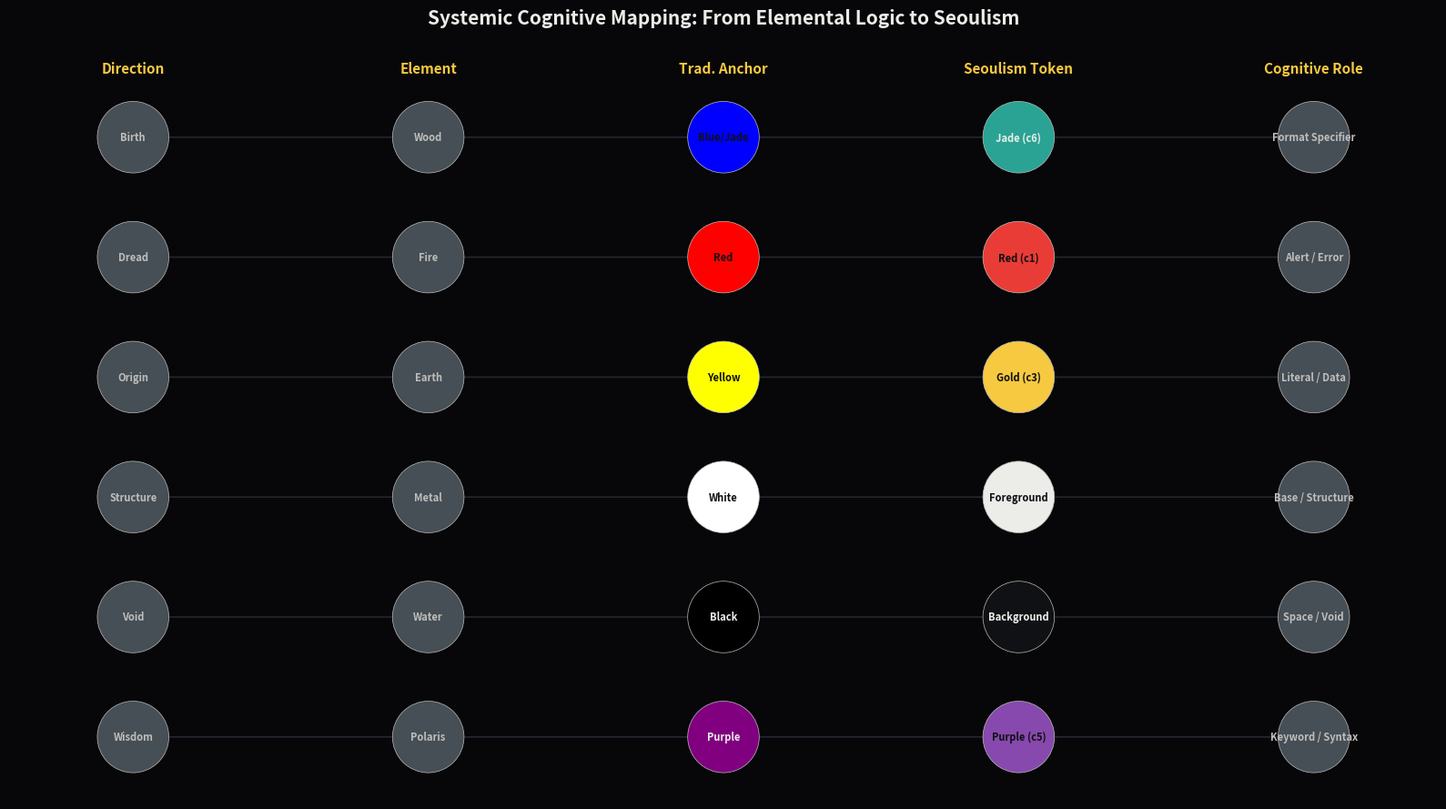

The matplotlib source for this figure:
import matplotlib.pyplot as plt
import networkx as nx

def draw_seoulism_chain():
    """
    Visualizes the systemic cognitive chain of the Seoulism palette.
    It maps traditional 'Obangsaek' logic to modern functional programming roles.
    """
    
    # 1. Data Schema: (Direction, Element, Traditional Color, Trad Hex, Seoulism Token, Seoulism Hex, Cognitive Role)
    # This maps the ancestral systemic logic to the actual Vim palette provided.
    chains = [
        ("Birth", "Wood", "Blue/Jade", "#0000FF", "Jade (c6)", "#2aa394", "Format Specifier"),
        ("Dread", "Fire", "Red", "#FF0000", "Red (c1)", "#ea3c36", "Alert / Error"),
        ("Origin", "Earth", "Yellow", "#FFFF00", "Gold (c3)", "#f6c940", "Literal / Data"),
        ("Structure", "Metal", "White", "#FFFFFF", "Foreground", "#ecece9", "Base / Structure"),
        ("Void", "Water", "Black", "#000000", "Background", "#101114", "Space / Void"),
        # Intermediary color representing the systemic framework
        ("Wisdom", "Polaris", "Purple", "#800080", "Purple (c5)", "#8749ad", "Keyword / Syntax")
    ]

    G = nx.DiGraph()
    pos = {}
    node_colors = []
    labels = {}

    # 2. Node Generation and Layout Mapping
    for i, (dir_name, elem, trad_name, trad_hex, pal_name, pal_hex, cogn_func) in enumerate(chains):
        # Defining the hierarchy of the chain
        steps = [dir_name, elem, trad_name, pal_name, cogn_func]
        
        for j, step_label in enumerate(steps):
            node_id = f"{i}_{j}"
            G.add_node(node_id)
            # Layout: X-axis represents the cognitive stage, Y-axis represents the color axis
            pos[node_id] = (j * 2.2, -i * 1.5) 
            labels[node_id] = step_label
            
            # Assigning colors based on the stage of the chain
            if j == 2: # Traditional anchor stage
                node_colors.append(trad_hex)
            elif j == 3: # Seoulism implementation stage
                node_colors.append(pal_hex)
            else: # Neutral tones for conceptual labels
                node_colors.append("#464e56") # Using c0 from your palette

            # Creating the sequential links (The Chain)
            if j > 0:
                G.add_edge(f"{i}_{j-1}", node_id)

    # 3. Visualization Configuration using Seoulism palette colors
    plt.figure(figsize=(16, 9), facecolor='#070709') # BackgroundFaint
    ax = plt.gca()
    ax.set_facecolor('#070709')

    # Drawing the "Chains" (Edges)
    nx.draw_networkx_edges(G, pos, edge_color='#242630', arrowsize=20, width=1.2) # BackgroundIntense

    # Drawing the Nodes
    nx.draw_networkx_nodes(G, pos, node_color=node_colors, node_size=3200, 
                           edgecolors='#bebeba', linewidths=0.5) # ForegroundFaint

    # Label Rendering with contrast-aware coloring
    for node, (x, y) in pos.items():
        node_idx = list(G.nodes()).index(node)
        hex_color = node_colors[node_idx]
        
        # Determining text contrast
        # For the Seoulism/Traditional stages, we use dark text on light nodes
        stage_idx = int(node.split('_')[1])
        if stage_idx in [2, 3]:
            # Simple brightness check: Dark text for light colors (Yellow/White/Jade)
            text_color = '#101114' if any(c in hex_color.lower() for c in ['f', 'e', 'd']) else '#ecece9'
        else:
            text_color = '#bebeba'
        
        plt.text(x, y, labels[node], fontsize=8, ha='center', va='center', 
                 fontweight='bold', color=text_color, wrap=True)

    # Header Labels for the Cognitive Stages
    headers = ["Direction", "Element", "Trad. Anchor", "Seoulism Token", "Cognitive Role"]
    for i, header in enumerate(headers):
        plt.text(i * 2.2, 0.8, header, fontsize=11, color='#f6c940', # Gold c3
                 ha='center', fontweight='extra bold')

    plt.title("Systemic Cognitive Mapping: From Elemental Logic to Seoulism", 
              color='#ecece9', fontsize=15, pad=40, fontweight='bold')
    
    plt.axis('off')
    plt.tight_layout()
    plt.show()

if __name__ == "__main__":
    draw_seoulism_chain()
